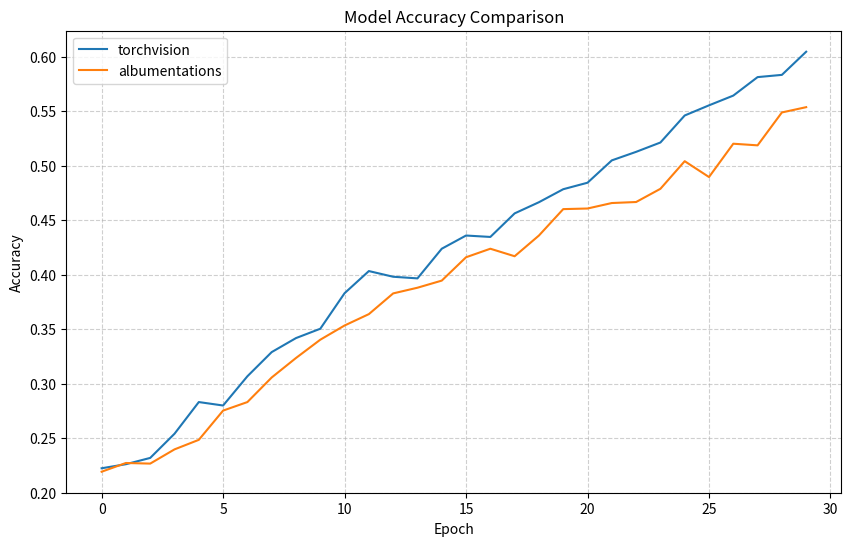

The script that saved this image:
import matplotlib.pyplot as plt

def compare_histories(history1, history2, label1="Model 1", label2="Model 2"):
    plt.figure(figsize=(10, 6))
    plt.plot(history1, label=label1, linestyle='-')
    plt.plot(history2, label=label2, linestyle='-')
    
    plt.title("Model Accuracy Comparison")
    plt.xlabel("Epoch")
    plt.ylabel("Accuracy")
    plt.grid(True, linestyle='--', alpha=0.6)
    plt.legend(loc="best")
    plt.show()
#torchvision total accuracy 45.20% 30:53
net_history_1 = [0.22242921013412817, 0.22615499254843516, 0.23192995529061103, 0.2540983606557377, 0.28315946348733234, 0.2799925484351714, 0.3068181818181818, 0.3289865871833085, 0.34184053651266766, 0.35040983606557374, 0.3830104321907601, 0.40331594634873325, 0.39809985096870343, 0.3966095380029806, 0.42380774962742174, 0.43591654247391953, 0.4346125186289121, 0.4562220566318927, 0.46646795827123694, 0.4783904619970194, 0.4843517138599106, 0.5048435171385991, 0.5126676602086438, 0.5212369597615499, 0.5460134128166915, 0.555327868852459, 0.5642697466467959, 0.5812220566318927, 0.5832712369597616, 0.6045081967213115]
#albumentations total accuracy 45.64% 35:21
net_history_2 = [0.2192622950819672, 0.22727272727272727, 0.2267138599105812, 0.23975409836065573, 0.2485096870342772, 0.27533532041728764, 0.28315946348733234, 0.3057004470938897, 0.3235842026825633, 0.3403502235469449, 0.3533904619970194, 0.363822652757079, 0.3828241430700447, 0.3880402384500745, 0.3945603576751118, 0.41598360655737704, 0.42380774962742174, 0.4169150521609538, 0.43591654247391953, 0.46013412816691507, 0.4606929955290611, 0.46572280178837555, 0.4666542473919523, 0.47876304023845007, 0.5040983606557377, 0.48956780923994037, 0.5201192250372578, 0.518628912071535, 0.5488077496274217, 0.5536512667660208]

compare_histories(net_history_1, net_history_2, label1="torchvision", label2="albumentations")
